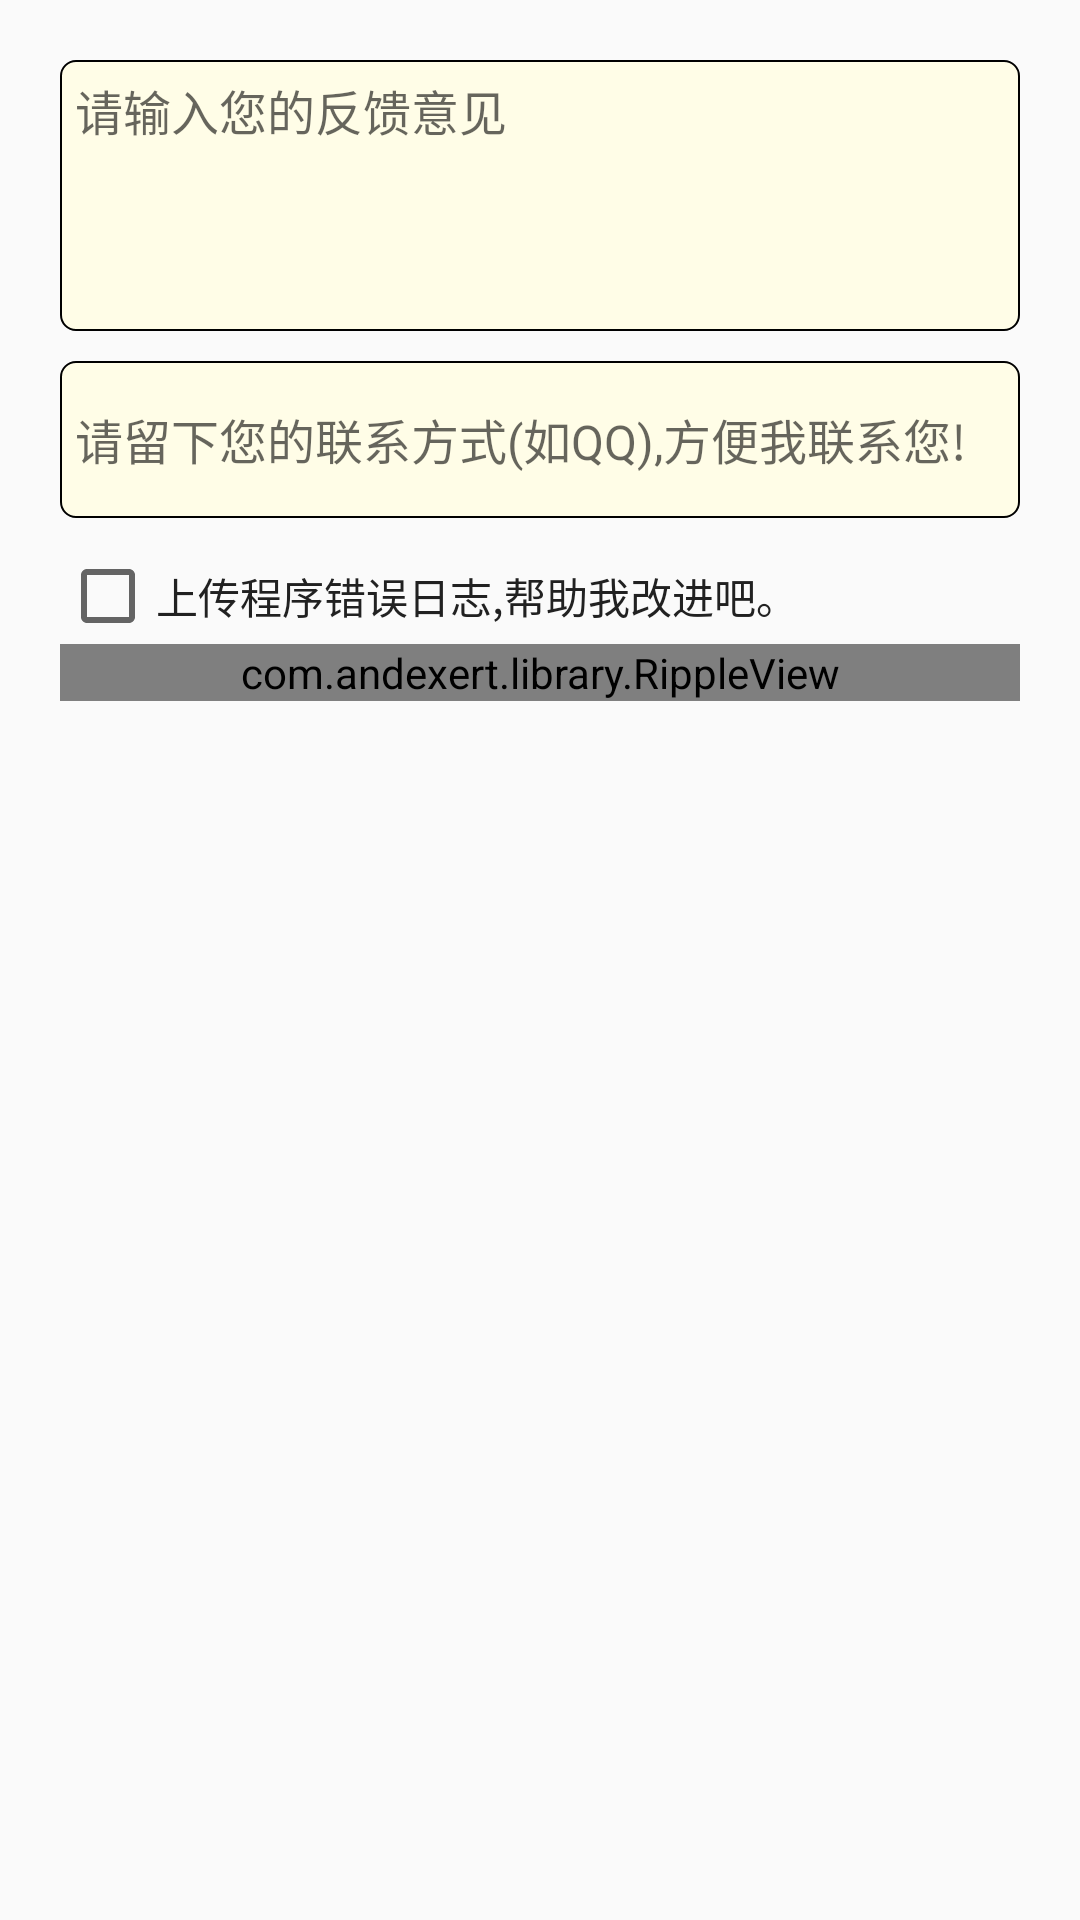

This screen was rendered from an Android layout file. Write that file and the resources it references.
<!-- AndroidManifest.xml: activity theme AppTheme.NoActionBar -->
<!-- res/layout/activity_feedback.xml -->
<?xml version="1.0" encoding="utf-8"?>
<LinearLayout
    xmlns:android="http://schemas.android.com/apk/res/android"
    xmlns:app="http://schemas.android.com/apk/res-auto"
    android:orientation="vertical"
    android:padding="20dp"
    android:layout_width="match_parent"
    android:layout_height="match_parent">
    <EditText
        android:id="@+id/et_feedback_content"
        android:layout_width="match_parent"
        android:layout_height="wrap_content"
        android:inputType="textMultiLine"
        style="@style/TitleStyle"
        android:background="@drawable/border"
        android:lines="4"
        android:hint="@string/hint_input_feedback"
        android:gravity="top"
        />

    <EditText
        android:id="@+id/et_contact"
        android:layout_width="match_parent"
        android:layout_height="wrap_content"
        android:inputType="textMultiLine"
        android:lines="2"
        android:background="@drawable/border"
        android:layout_marginTop="10dp"
        style="@style/TitleStyle"
        android:hint="@string/hint_input_contact"
        />
    <CheckBox
        android:id="@+id/cb_upload_log"
        android:layout_width="match_parent"
        android:layout_height="wrap_content"
        android:layout_marginTop="10dp"
        android:text="@string/hint_upload_log"
        style="@style/SubheadStyle"
        />
    <com.andexert.library.RippleView
        android:layout_width="match_parent"
        android:layout_height="wrap_content"
        style="@style/RippleViewStyle"
        >
    <Button
        android:id="@+id/btn_send"
        android:layout_width="match_parent"
        android:layout_height="wrap_content"
        android:layout_marginTop="10dp"
        style="@style/TitleStyle.Light"
        android:background="@drawable/bg_btn"
        android:text="@string/send"/>
    </com.andexert.library.RippleView>
</LinearLayout>
<!-- resources referenced by this layout -->
<resources>
  <!-- drawable bg_btn (drawable) -->
  <?xml version="1.0" encoding="utf-8"?>
  <selector xmlns:android="http://schemas.android.com/apk/res/android">
      <item android:state_pressed="true" android:drawable="@color/Red_A200"/>
      <item android:drawable="@color/Pink_A200"/>
  </selector>
  <!-- drawable border (drawable) -->
  <?xml version="1.0" encoding="utf-8"?>
  <shape xmlns:android="http://schemas.android.com/apk/res/android" android:shape="rectangle">
      <corners android:radius="5dp"/>
      <solid android:color="@color/Grey_100"/>
      <stroke android:width="0.5dp"/>
      <gradient android:startColor="@color/Amber_50" android:centerColor="@color/Amber_50" android:endColor="@color/Amber_50"/>
      <padding android:bottom="5dp" android:left="5dp" android:right="5dp" android:top="5dp"/>
  </shape>
  <string name="hint_input_contact">请留下您的联系方式(如QQ),方便我联系您!</string>
  <string name="hint_input_feedback">请输入您的反馈意见</string>
  <string name="hint_upload_log">上传程序错误日志,帮助我改进吧。</string>
  <string name="send">发送</string>
  <style name="RippleViewStyle">
          <item name="rv_centered">false</item>
          <item name="rv_color">@color/Blue_Grey_200</item>
          <item name="rv_rippleDuration">500</item>
      </style>
  <style name="SubheadStyle">
          <item name="android:textColor">@color/Grey_900</item>
          <item name="android:textSize">@dimen/font_14</item>
      </style>
  <style name="TitleStyle">
          <item name="android:textColor">@color/Grey_1000</item>
          <item name="android:textSize">@dimen/font_16</item>
      </style>
  <style name="TitleStyle.Light">
          <item name="android:textColor">@color/Grey_50</item>
      </style>
  <style name="AppTheme.NoActionBar">
          <item name="windowActionBar">false</item>
          <item name="windowNoTitle">true</item>
      </style>
  <color name="Red_A200">#ff5177</color>
  <color name="Pink_A200">#ff4081</color>
  <color name="Grey_100">#f5f5f5</color>
  <color name="Amber_50">#fffde7</color>
  <color name="Blue_Grey_200">#b0bec5</color>
  <color name="Grey_900">#212121</color>
  <dimen name="font_14">14sp</dimen>
  <color name="Grey_1000">#000000</color>
  <dimen name="font_16">16sp</dimen>
  <color name="Grey_50">#fafafa</color>
</resources>
